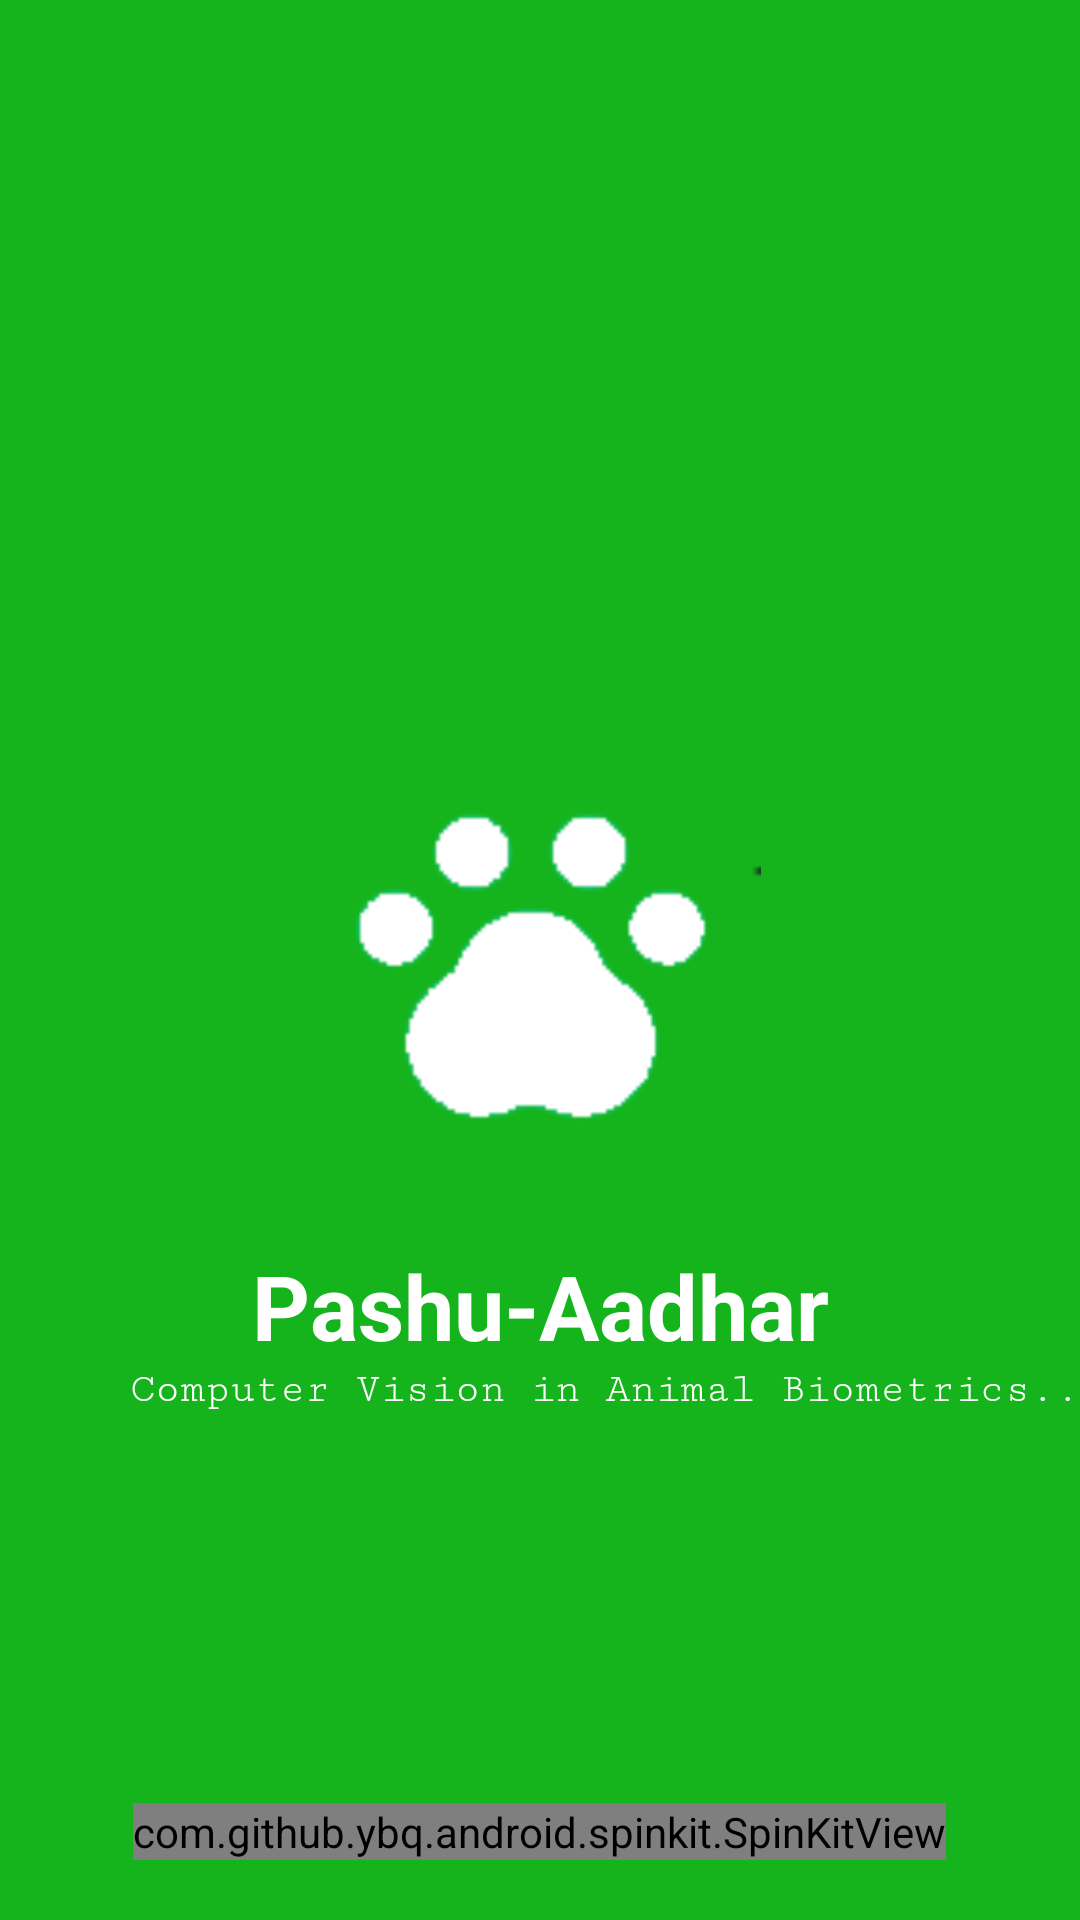

Reconstruct the res/layout file that produces this screen, plus the resources it refers to.
<!-- AndroidManifest.xml: application theme AppTheme -->
<!-- res/layout/activity_splash_screen.xml -->
<?xml version="1.0" encoding="utf-8"?>
<RelativeLayout xmlns:android="http://schemas.android.com/apk/res/android"
    xmlns:app="http://schemas.android.com/apk/res-auto"
    xmlns:tools="http://schemas.android.com/tools"
    android:layout_width="match_parent"
    android:layout_height="match_parent"
    android:paddingBottom="20dp"
    android:background="#15B31C"
    tools:context=".splash_screen">

    <ImageView
        android:id="@+id/logo"
        android:layout_width="match_parent"
        android:layout_height="150dp"
        android:layout_centerHorizontal="true"
        android:layout_centerVertical="true"
        android:src="@mipmap/pashu_aadhar_logo_white"
        />
    <TextView
        android:id="@+id/splashtext"
        android:layout_below="@+id/logo"
        android:layout_marginTop="20dp"
        android:layout_width="match_parent"
        android:layout_height="wrap_content"
        android:textAlignment="center"
        android:textSize="30dp"
        android:textColor="#fff"
        android:textStyle="bold"
        android:text="Pashu-Aadhar"/>
    <TextView
        android:id="@+id/bel_tv"
        android:layout_below="@id/splashtext"
        android:layout_width="wrap_content"
        android:fontFamily="serif-monospace"
        android:layout_height="wrap_content"
        android:textColor="#fff"
        android:textAppearance="@style/Base.TextAppearance.AppCompat.Small"
        android:layout_alignEnd="@id/splashtext"
        android:text="Computer Vision in Animal Biometrics.."/>

    <com.github.ybq.android.spinkit.SpinKitView
        xmlns:app="http://schemas.android.com/apk/res-auto"
        android:id="@+id/spin_kit"
        android:layout_alignParentBottom="true"
        android:layout_centerInParent="true"
        style="@style/SpinKitView.WanderingCubes"
        android:layout_width="wrap_content"
        android:layout_height="wrap_content"
        android:layout_gravity="center"
        app:SpinKit_Color="#fff" />

</RelativeLayout>
<!-- resources referenced by this layout -->
<resources>
  <!-- mipmap pashu_aadhar_logo_white: png bitmap (mipmap-xxhdpi, 3857 bytes) -->
  <style name="AppTheme" parent="Theme.AppCompat.Light.NoActionBar">
          
          <item name="colorPrimary">#52ad28</item>
          <item name="colorPrimaryDark">#52ad28</item>
          <item name="colorAccent">#52ad28</item>
      </style>
</resources>
